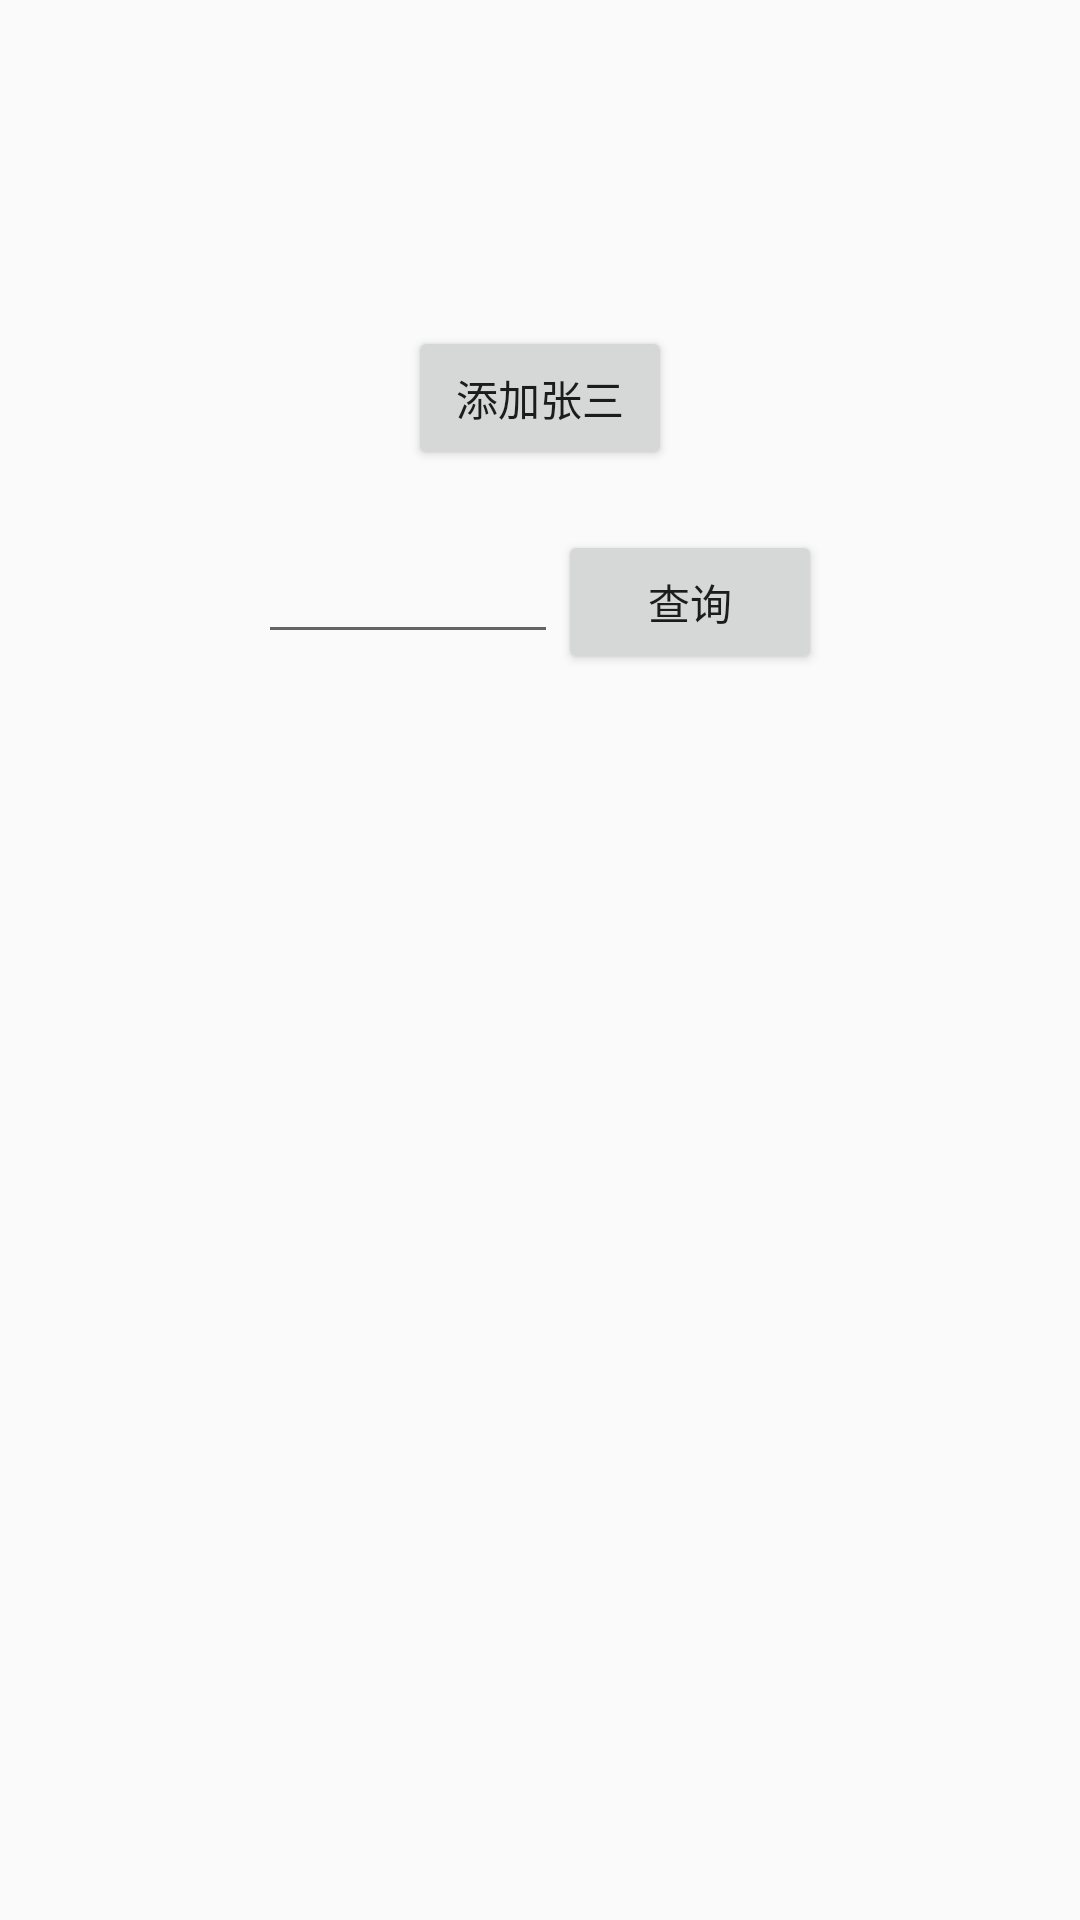

Write the Android layout XML for this screen, with the resource values it uses.
<!-- AndroidManifest.xml: application theme AppTheme -->
<!-- res/layout/activity_live_data.xml -->
<?xml version="1.0" encoding="utf-8"?>
<layout>
    <data>
        <variable
            name="model"
            type="com.sanyue.jetpakcdemonew.liveData.LiveDataViewModel" />
    </data>

<androidx.constraintlayout.widget.ConstraintLayout xmlns:android="http://schemas.android.com/apk/res/android"
    xmlns:app="http://schemas.android.com/apk/res-auto"
    xmlns:tools="http://schemas.android.com/tools"
    android:layout_width="match_parent"
    android:layout_height="match_parent"
    tools:context=".liveData.LiveDataActivity">

    <TextView
        android:id="@+id/name"
        app:layout_constraintTop_toTopOf="parent"
        app:layout_constraintLeft_toLeftOf="parent"
        app:layout_constraintRight_toRightOf="parent"
        android:textColor="@android:color/holo_red_dark"
        android:textSize="18sp"
        android:layout_marginTop="20dp"
        android:layout_width="wrap_content"
        android:text='@{"名字:"+model.userMutableLiveData.name}'
        android:layout_height="wrap_content"/>

    <TextView
        android:id="@+id/tv_age"
        app:layout_constraintTop_toBottomOf="@+id/name"
        app:layout_constraintLeft_toLeftOf="parent"
        app:layout_constraintRight_toRightOf="parent"
        android:textColor="@android:color/holo_red_dark"
        android:textSize="18sp"
        android:layout_marginTop="20dp"
        android:layout_width="wrap_content"
        android:layout_height="wrap_content"/>
    <Button
        android:id="@+id/button"
        app:layout_constraintTop_toBottomOf="@id/tv_age"
        android:layout_width="wrap_content"
        android:layout_marginTop="20dp"
        android:text="添加张三"
        android:onClick="addUser"
        app:layout_constraintLeft_toLeftOf="parent"
        app:layout_constraintRight_toRightOf="parent"
        android:layout_height="wrap_content"/>
<EditText
    android:id="@+id/edit_query"
    android:layout_width="100dp"
    android:inputType="number"
    android:maxLength="1"
    app:layout_constraintLeft_toLeftOf="parent"
    app:layout_constraintTop_toBottomOf="@id/button"
    android:layout_marginTop="20dp"
    app:layout_constraintHorizontal_chainStyle="packed"
    app:layout_constraintRight_toLeftOf="@+id/query"
    android:layout_height="wrap_content"/>
    <Button
        android:id="@+id/query"
        app:layout_constraintTop_toBottomOf="@id/button"
        android:layout_width="wrap_content"
        android:layout_marginTop="20dp"
        android:text="查询"

        android:onClick="query"
        app:layout_constraintLeft_toRightOf="@+id/edit_query"
        app:layout_constraintRight_toRightOf="parent"
        android:layout_height="wrap_content"/>


    <FrameLayout
        android:id="@+id/layout"
        android:layout_marginTop="20dp"
        android:layout_width="match_parent"
        app:layout_constraintBottom_toBottomOf="parent"
        app:layout_constraintTop_toBottomOf="@+id/query"
        android:layout_height="0dp"/>
</androidx.constraintlayout.widget.ConstraintLayout>
</layout>
<!-- resources referenced by this layout -->
<resources>
  <style name="AppTheme" parent="Theme.AppCompat.Light.DarkActionBar">
          
          <item name="colorPrimary">@color/colorPrimary</item>
          <item name="colorPrimaryDark">@color/colorPrimaryDark</item>
          <item name="colorAccent">@color/colorAccent</item>
      </style>
  <!-- not gathered from this repository: default colours our renderer supplied (Android Studio template values) -->
  <color name="colorPrimary">#FF6200EE</color>
  <color name="colorPrimaryDark">#FF3700B3</color>
  <color name="colorAccent">#FF03DAC5</color>
</resources>
